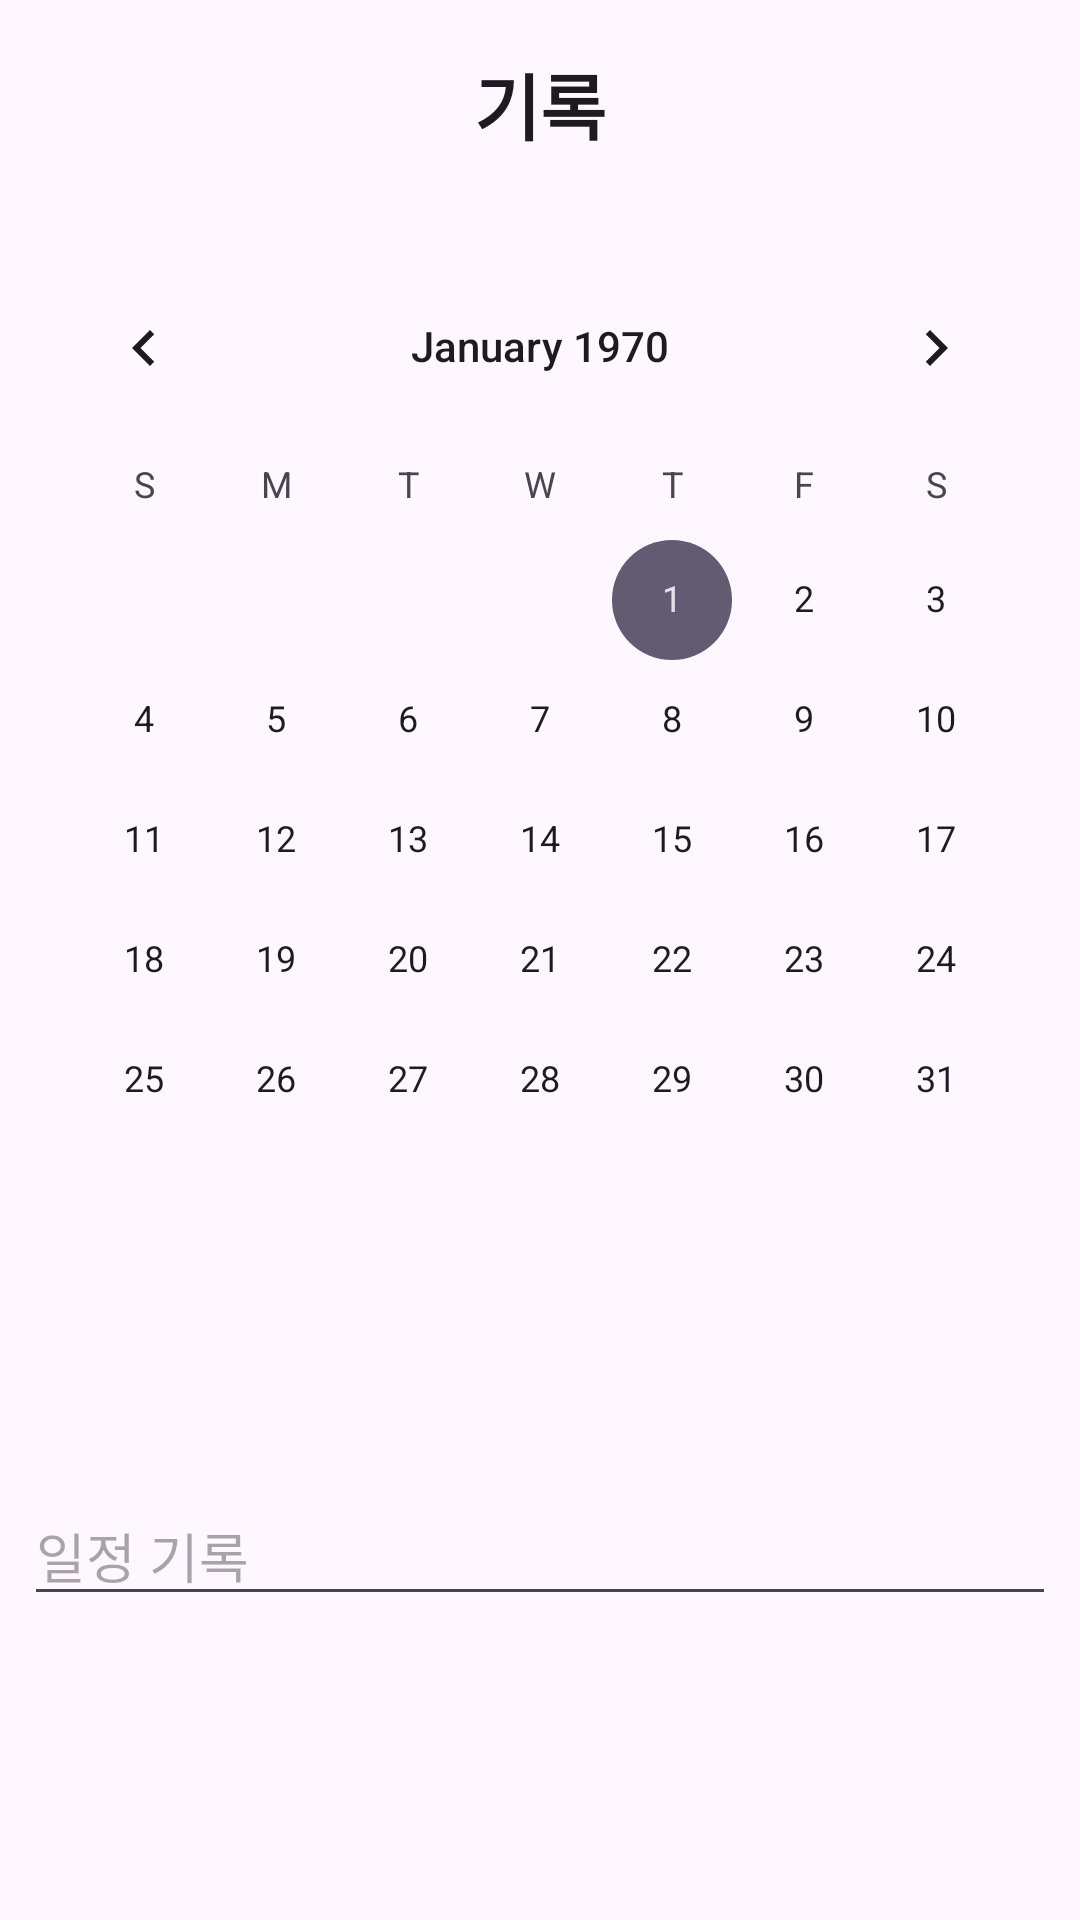

Write the Android layout XML for this screen, with the resource values it uses.
<!-- AndroidManifest.xml: application theme Theme.Teamproject -->
<!-- res/layout/activity_cal.xml -->
<?xml version="1.0" encoding="utf-8"?>
<androidx.constraintlayout.widget.ConstraintLayout xmlns:android="http://schemas.android.com/apk/res/android"
    xmlns:app="http://schemas.android.com/apk/res-auto"
    xmlns:tools="http://schemas.android.com/tools"
    android:id="@+id/main"
    android:layout_width="match_parent"
    android:layout_height="match_parent"
    tools:context=".CalActivity">

    <CalendarView
        android:id="@+id/calendarView"
        android:layout_width="wrap_content"
        android:layout_height="wrap_content"
        app:layout_constraintBottom_toBottomOf="parent"
        app:layout_constraintEnd_toEndOf="parent"
        app:layout_constraintHorizontal_bias="0.491"
        app:layout_constraintStart_toStartOf="parent"
        app:layout_constraintTop_toTopOf="parent"
        app:layout_constraintVertical_bias="0.272" />

    <TextView
        android:id="@+id/calTextView"
        android:layout_width="0dp"
        android:layout_height="wrap_content"
        android:gravity="center"
        android:textAppearance="@style/TextAppearance.AppCompat.Large"
        app:layout_constraintBottom_toBottomOf="parent"
        app:layout_constraintEnd_toEndOf="parent"
        app:layout_constraintHorizontal_bias="0.0"
        app:layout_constraintStart_toStartOf="parent"
        app:layout_constraintTop_toTopOf="parent"
        app:layout_constraintVertical_bias="0.692" />

    <EditText
        android:id="@+id/contentEdit"
        android:layout_width="0dp"
        android:layout_height="wrap_content"
        android:layout_marginStart="8dp"
        android:layout_marginEnd="8dp"
        android:ems="10"
        android:hint="일정 기록"
        android:inputType="textMultiLine"
        app:layout_constraintBottom_toBottomOf="parent"
        app:layout_constraintEnd_toEndOf="parent"
        app:layout_constraintHorizontal_bias="0.0"
        app:layout_constraintStart_toStartOf="parent"
        app:layout_constraintTop_toTopOf="parent"
        app:layout_constraintVertical_bias="0.83" />

    <Button
        android:id="@+id/saveBtn"
        android:layout_width="0dp"
        android:layout_height="wrap_content"
        android:layout_marginStart="8dp"
        android:layout_marginEnd="8dp"
        android:text="저장"
        android:visibility="invisible"
        app:layout_constraintBottom_toBottomOf="parent"
        app:layout_constraintEnd_toEndOf="parent"
        app:layout_constraintHorizontal_bias="0.0"
        app:layout_constraintStart_toStartOf="parent"
        app:layout_constraintTop_toTopOf="parent"
        app:layout_constraintVertical_bias="0.983" />

    <Button
        android:id="@+id/modifyBtn"
        android:layout_width="180dp"
        android:layout_height="wrap_content"
        android:layout_marginStart="8dp"
        android:layout_marginEnd="8dp"
        android:layout_marginBottom="8dp"
        android:text="수정"
        android:visibility="invisible"
        app:layout_constraintBottom_toBottomOf="parent"
        app:layout_constraintEnd_toEndOf="parent"
        app:layout_constraintHorizontal_bias="0.037"
        app:layout_constraintStart_toStartOf="parent" />

    <Button
        android:id="@+id/delBtn"
        android:layout_width="180dp"
        android:layout_height="wrap_content"
        android:layout_marginStart="8dp"
        android:layout_marginEnd="8dp"
        android:layout_marginBottom="8dp"
        android:text="삭제"
        android:visibility="invisible"
        app:layout_constraintBottom_toBottomOf="parent"
        app:layout_constraintEnd_toEndOf="parent"
        app:layout_constraintHorizontal_bias="0.962"
        app:layout_constraintStart_toStartOf="parent" />

    <TextView
        android:id="@+id/content"
        android:layout_width="0dp"
        android:layout_height="wrap_content"
        android:layout_marginStart="8dp"
        android:layout_marginEnd="8dp"
        android:visibility="invisible"
        app:layout_constraintBottom_toBottomOf="parent"
        app:layout_constraintEnd_toEndOf="parent"
        app:layout_constraintHorizontal_bias="0.0"
        app:layout_constraintStart_toStartOf="parent"
        app:layout_constraintTop_toTopOf="parent"
        app:layout_constraintVertical_bias="0.828" />

    <TextView
        android:layout_width="0dp"
        android:layout_height="wrap_content"
        android:gravity="center"
        android:text="기록"
        android:textAppearance="@style/TextAppearance.AppCompat.Large"
        android:textSize="24dp"
        android:textStyle="bold"
        app:layout_constraintBottom_toBottomOf="parent"
        app:layout_constraintEnd_toEndOf="parent"
        app:layout_constraintHorizontal_bias="0.0"
        app:layout_constraintStart_toStartOf="parent"
        app:layout_constraintTop_toTopOf="parent"
        app:layout_constraintVertical_bias="0.028"
        android:layout_marginEnd="8dp"
        android:layout_marginStart="8dp"
        android:layout_marginLeft="8dp"
        android:layout_marginRight="8dp"/>


</androidx.constraintlayout.widget.ConstraintLayout>
<!-- resources referenced by this layout -->
<resources>
  <style name="Theme.Teamproject" parent="Base.Theme.Teamproject" />
  <style name="Base.Theme.Teamproject" parent="Theme.Material3.DayNight">
          
          
      </style>
</resources>
